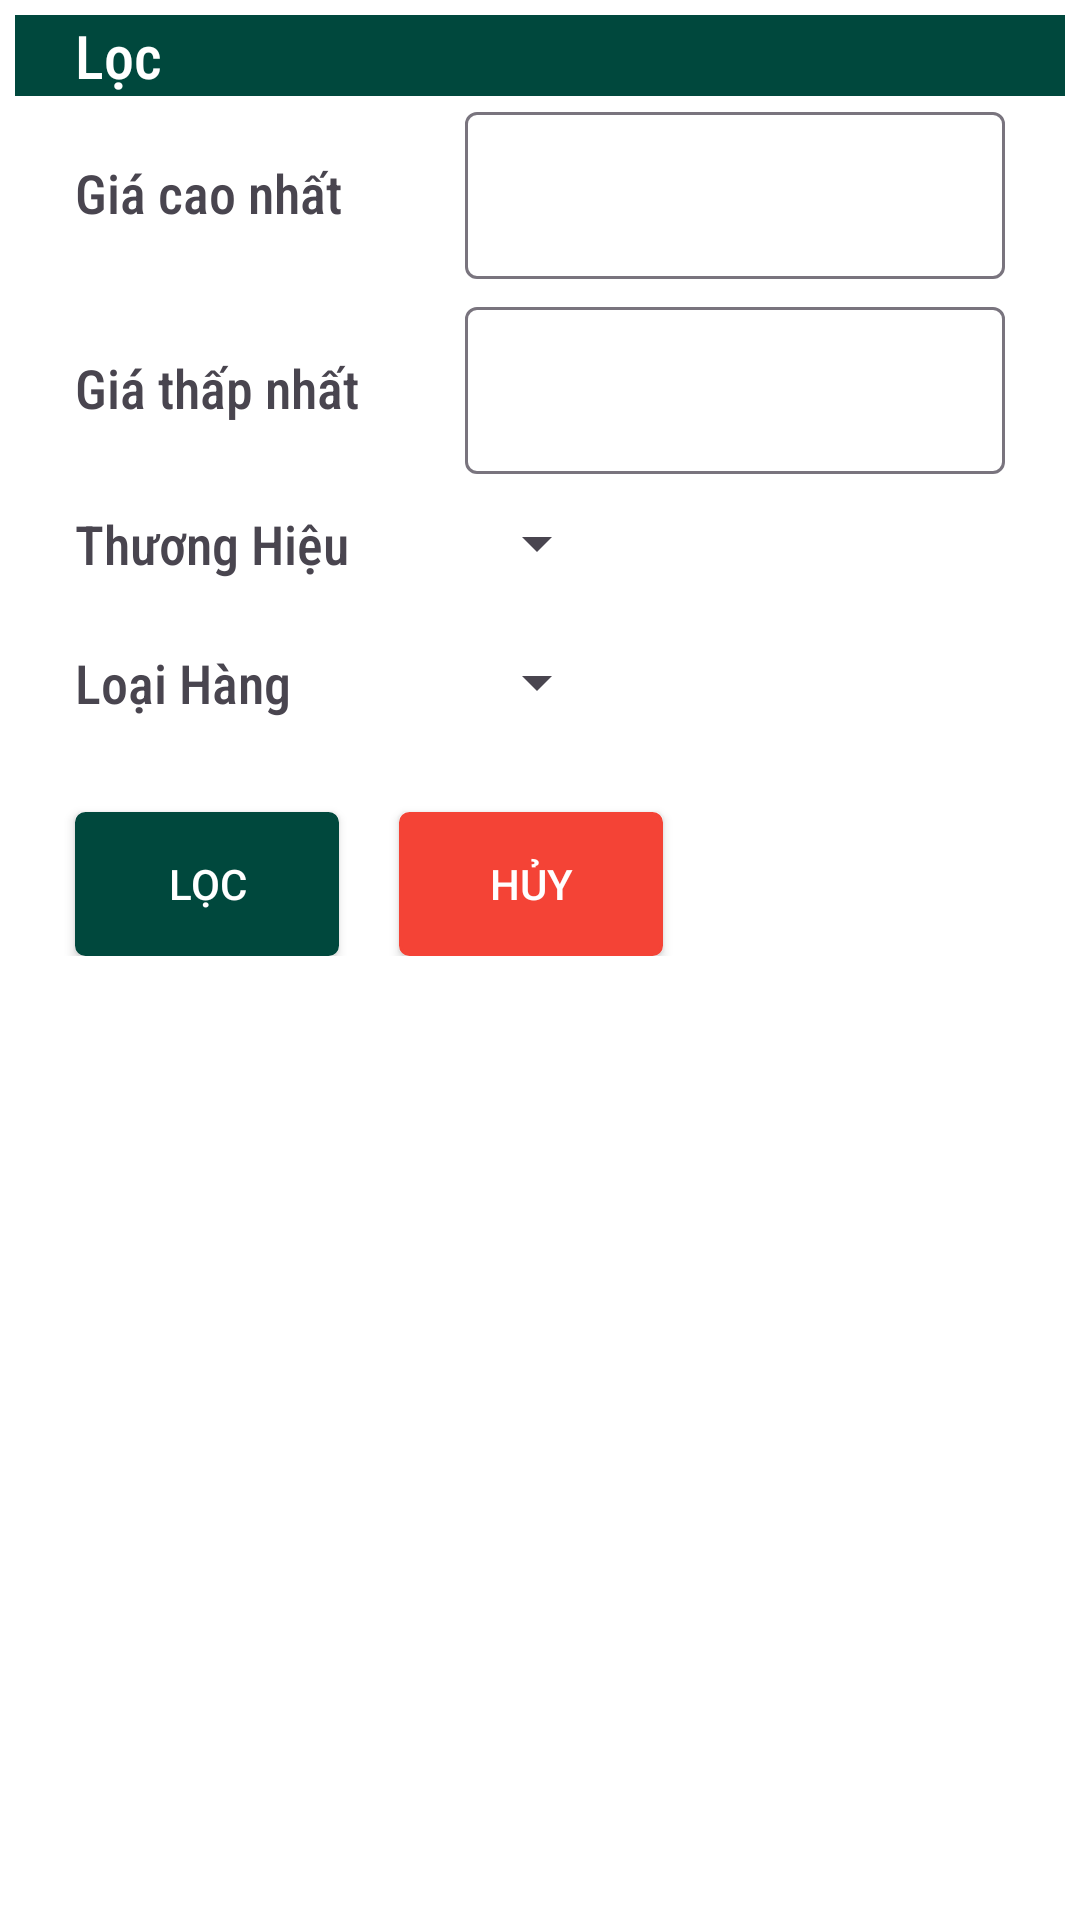

Produce the Android XML layout that renders to this screen, including the resource entries it uses.
<!-- AndroidManifest.xml: application theme Theme.KTHTechShop -->
<!-- res/layout/filter_content.xml -->
<?xml version="1.0" encoding="utf-8"?>
<LinearLayout xmlns:android="http://schemas.android.com/apk/res/android"
    android:layout_width="match_parent"
    android:layout_height="match_parent"
    android:padding="5dp"
    android:orientation="vertical">

    <TextView
        android:layout_width="match_parent"
        android:layout_height="wrap_content"
        android:textColor="@color/white"
        android:background="@color/main"
        android:text="Lọc"
        android:textSize="20sp"
        android:paddingHorizontal="20dp"
        android:fontFamily="sans-serif-condensed-medium" />

    <LinearLayout
        android:layout_width="match_parent"
        android:layout_height="wrap_content"
        android:layout_marginBottom="4dp">

        <TextView
            android:layout_width="150dp"
            android:layout_height="wrap_content"
            android:text="Giá cao nhất"
            android:textSize="18sp"
            android:paddingHorizontal="20dp"
            android:fontFamily="sans-serif-condensed-medium" />

        <com.google.android.material.textfield.TextInputLayout
            android:layout_width="match_parent"
            android:id="@+id/FilterProductLayout_MaxPrice"
            android:layout_height="wrap_content">

            <com.google.android.material.textfield.TextInputEditText
                android:layout_width="match_parent"
                android:layout_marginEnd="20dp"
                android:layout_height="wrap_content" />
        </com.google.android.material.textfield.TextInputLayout>
    </LinearLayout>

    <LinearLayout
        android:layout_width="match_parent"
        android:layout_height="wrap_content">

        <TextView
            android:layout_width="150dp"
            android:layout_height="wrap_content"
            android:text="Giá thấp nhất"
            android:textSize="18sp"
            android:paddingHorizontal="20dp"
            android:fontFamily="sans-serif-condensed-medium" />

        <com.google.android.material.textfield.TextInputLayout
            android:layout_width="match_parent"
            android:id="@+id/FilterProductLayout_MinPrice"
            android:layout_height="wrap_content">

            <com.google.android.material.textfield.TextInputEditText
                android:layout_width="match_parent"
                android:layout_marginEnd="20dp"
                android:layout_height="wrap_content" />
        </com.google.android.material.textfield.TextInputLayout>
    </LinearLayout>

    <LinearLayout
        android:layout_width="match_parent"
        android:layout_height="wrap_content"

        android:paddingVertical="11dp">

        <TextView
            android:layout_width="150dp"
            android:layout_height="wrap_content"
            android:text="Thương Hiệu"
            android:textSize="18sp"
            android:paddingHorizontal="20dp"
            android:fontFamily="sans-serif-condensed-medium" />

        <Spinner
            android:id="@+id/FilterProductLayout_BrandSpinner"
            android:layout_width="wrap_content"
            android:layout_height="wrap_content" />
    </LinearLayout>

    <LinearLayout
        android:layout_width="match_parent"
        android:layout_height="wrap_content"
        android:paddingVertical="11dp">

        <TextView
            android:layout_width="150dp"
            android:layout_height="wrap_content"
            android:text="Loại Hàng"
            android:textSize="18sp"
            android:paddingHorizontal="20dp"
            android:fontFamily="sans-serif-condensed-medium" />

        <Spinner
            android:id="@+id/FilterProductLayout_CategorySpinner"
            android:layout_width="wrap_content"
            android:layout_height="wrap_content" />
    </LinearLayout>

    <LinearLayout
        android:layout_width="match_parent"
        android:layout_height="wrap_content">

        <androidx.appcompat.widget.AppCompatButton
            android:id="@+id/FilterProductLayout_Filter"
            android:backgroundTint="@color/main"
            android:layout_width="wrap_content"
            android:layout_height="wrap_content"
            android:text="Lọc"
            android:layout_marginStart="20dp"
            android:layout_marginTop="20dp"
            android:background="@drawable/rounded_rectangle"
            android:textColor="@color/white"
            android:padding="5dp" />

        <androidx.appcompat.widget.AppCompatButton
            android:id="@+id/FilterProductLayout_Cancel"
            android:backgroundTint="#F44336"
            android:layout_width="wrap_content"
            android:layout_height="wrap_content"
            android:text="Hủy"
            android:layout_marginStart="20dp"
            android:layout_marginTop="20dp"
            android:background="@drawable/rounded_rectangle"
            android:textColor="@color/white"
            android:padding="5dp" />
    </LinearLayout>
</LinearLayout>
<!-- resources referenced by this layout -->
<resources>
  <color name="main">#00483d</color>
  <color name="white">#FFFFFFFF</color>
  <!-- drawable rounded_rectangle (drawable) -->
  <shape xmlns:android="http://schemas.android.com/apk/res/android"
      android:shape="rectangle">
      <corners android:radius="3dp" />
      <solid android:color="#FFFFFF" />
      <stroke
          android:width="1dp"
          android:color="@color/white" />
  </shape>
  <style name="Theme.KTHTechShop" parent="Base.Theme.KTHTechShop" />
  <style name="Base.Theme.KTHTechShop" parent="Theme.Material3.Light.NoActionBar">
          
          <item name="colorPrimary">@color/white</item>
          <item name="android:statusBarColor">@android:color/transparent</item>
          <item name="android:windowBackground">@color/white</item>
      </style>
</resources>
